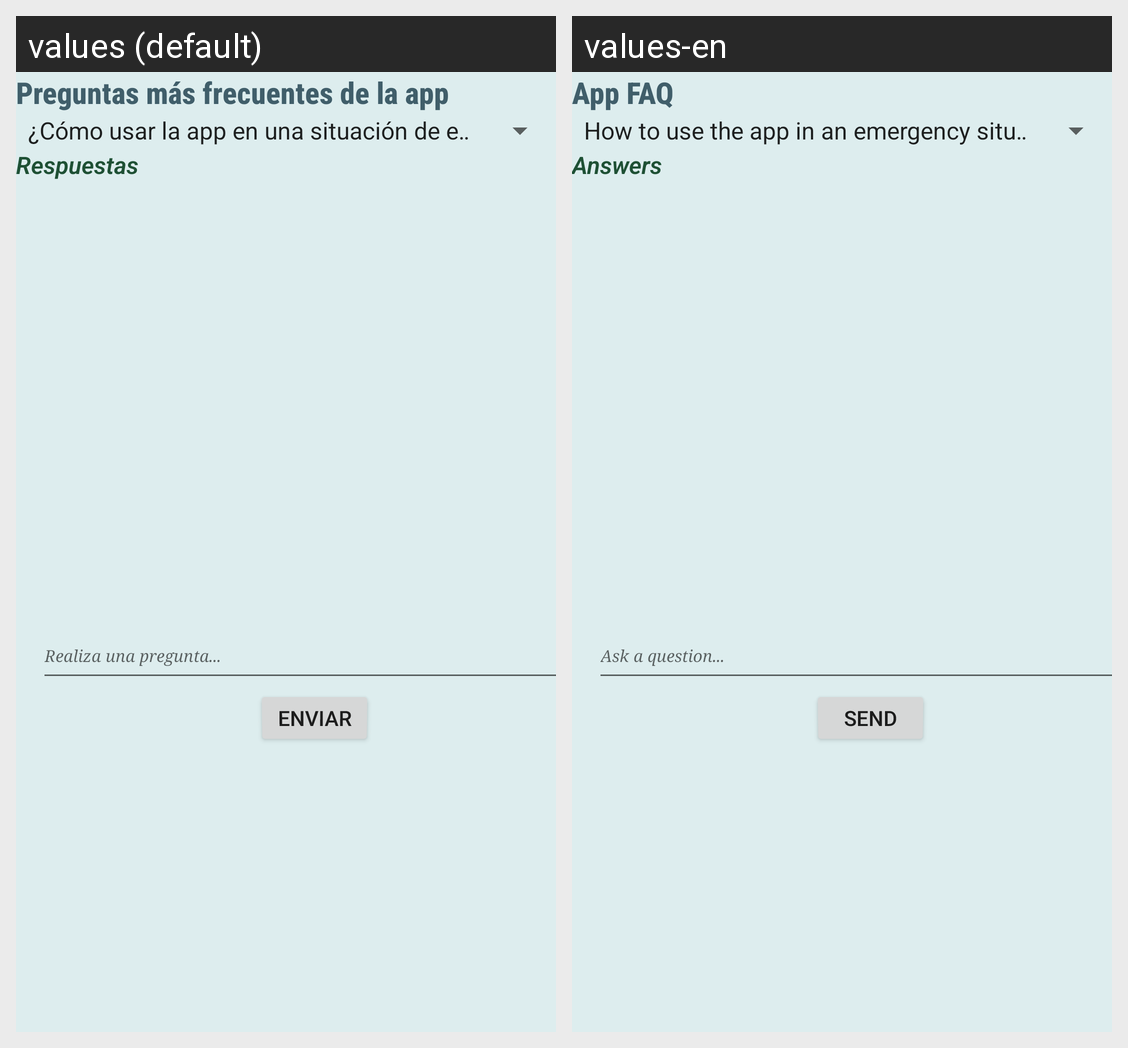

Here is an Android app screen in its default locale and in the app's own translations. Write out the translated-string differences for the strings that appear on this screen.
Android screen res/layout/fragment_help.xml rendered under 2 locales, left to right: values (default), values-en. Device: Nexus 5 (rendered at 1080×1920; each locale shown at half size, 540×960, under a caption strip naming it); theme AppTheme.
Strings drawn on this screen, with the default value and each locale's value (text and hints the layout hard-codes, and strings that could not be matched under every locale, appear in the picture but are not listed):

textViewPreguntas
  values: Preguntas más frecuentes de la app
  values-en: App FAQ

textViewRespuestas
  values: Respuestas
  values-en: Answers

hacer_pregunta
  values: Realiza una pregunta...
  values-en: Ask a question...

btn_enviar_pregunta
  values: ENVIAR
  values-en: SEND
